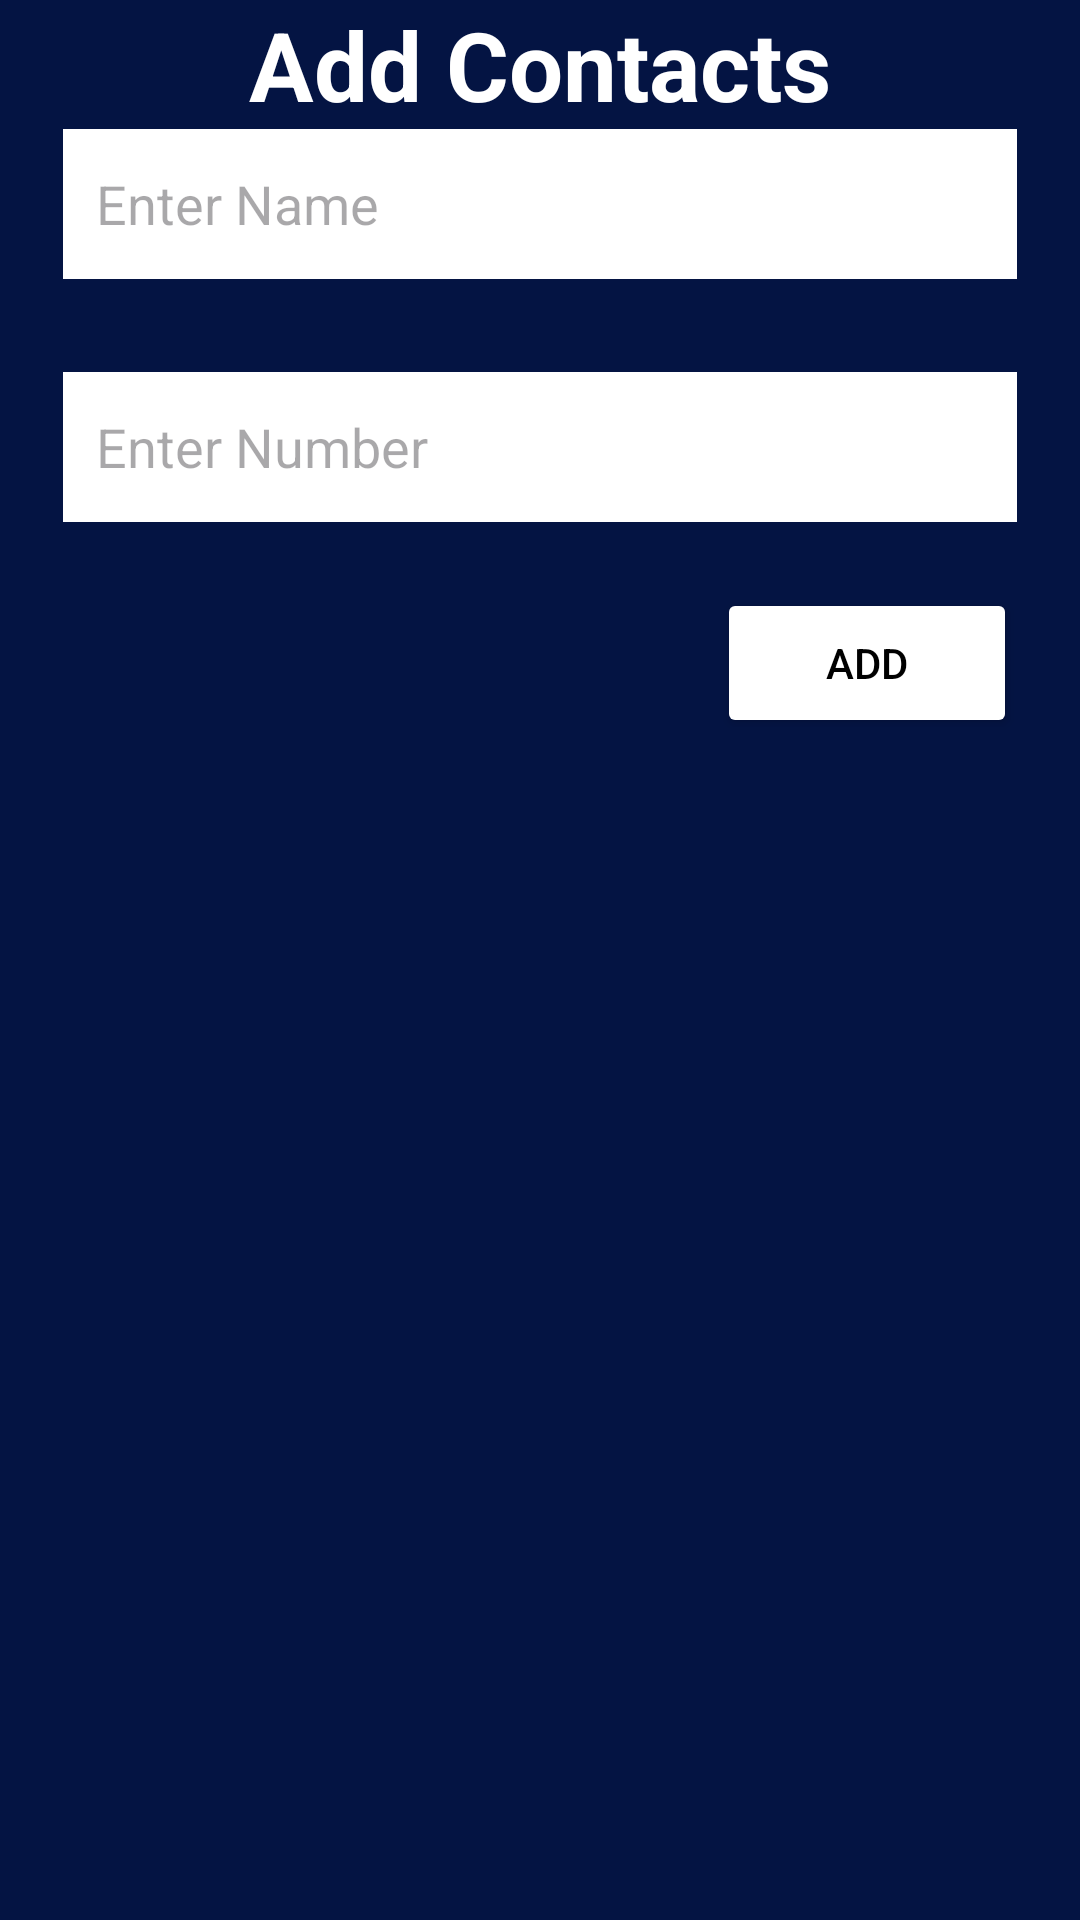

This screen was rendered from an Android layout file. Write that file and the resources it references.
<!-- AndroidManifest.xml: application theme Theme.Material3.Light.NoActionBar -->
<!-- res/layout/add_update.xml -->
<?xml version="1.0" encoding="utf-8"?>
<LinearLayout xmlns:android="http://schemas.android.com/apk/res/android"
    android:layout_width="350dp"
    android:layout_height="250dp"
    android:background="@color/blue"
    android:paddingLeft="21dp"
    android:paddingRight="21dp"
    android:paddingBottom="11dp"
    android:orientation="vertical"
    android:layout_gravity="center">




        <TextView
            android:id="@+id/textView3"
            android:layout_width="match_parent"
            android:layout_height="wrap_content"
            android:gravity="center"
            android:text="@string/add_contacts"
            android:textColor="@color/white"
            android:textSize="32sp"
            android:textStyle="bold" />

        <EditText
            android:id="@+id/getName"
            android:layout_width="match_parent"
            android:layout_height="50dp"
           android:background="@color/white"
            android:padding="11dp"
            android:textColor="@color/black"
            android:inputType="text"
            android:hint="@string/enter_name"
            android:layout_marginBottom="11dp"
            android:importantForAutofill="no" />
    <View
        android:layout_width="match_parent"
        android:layout_height="20dp"/>
        <EditText
            android:id="@+id/getNumber"
            android:layout_width="match_parent"
            android:layout_height="50dp"
            android:background="@color/white"
            android:padding="11dp"
            android:textColor="@color/black"
            android:inputType="phone"
            android:hint="@string/enter_number"
            android:layout_marginBottom="11dp"
            android:autofillHints="no" />



        <Button
            android:id="@+id/btnAction"
            android:layout_width="100dp"
            android:layout_height="50dp"
            android:text="@string/add"
            android:backgroundTint="@color/white"
            android:layout_marginTop="11dp"
            android:textColor="@color/black"
            android:layout_gravity="end"/>


    </LinearLayout>
<!-- resources referenced by this layout -->
<resources>
  <color name="black">#000</color>
  <color name="blue">#041443</color>
  <color name="white">#FFFF</color>
  <string name="add">Add</string>
  <string name="add_contacts">Add Contacts</string>
  <string name="enter_name">Enter Name</string>
  <string name="enter_number">Enter Number</string>
</resources>
